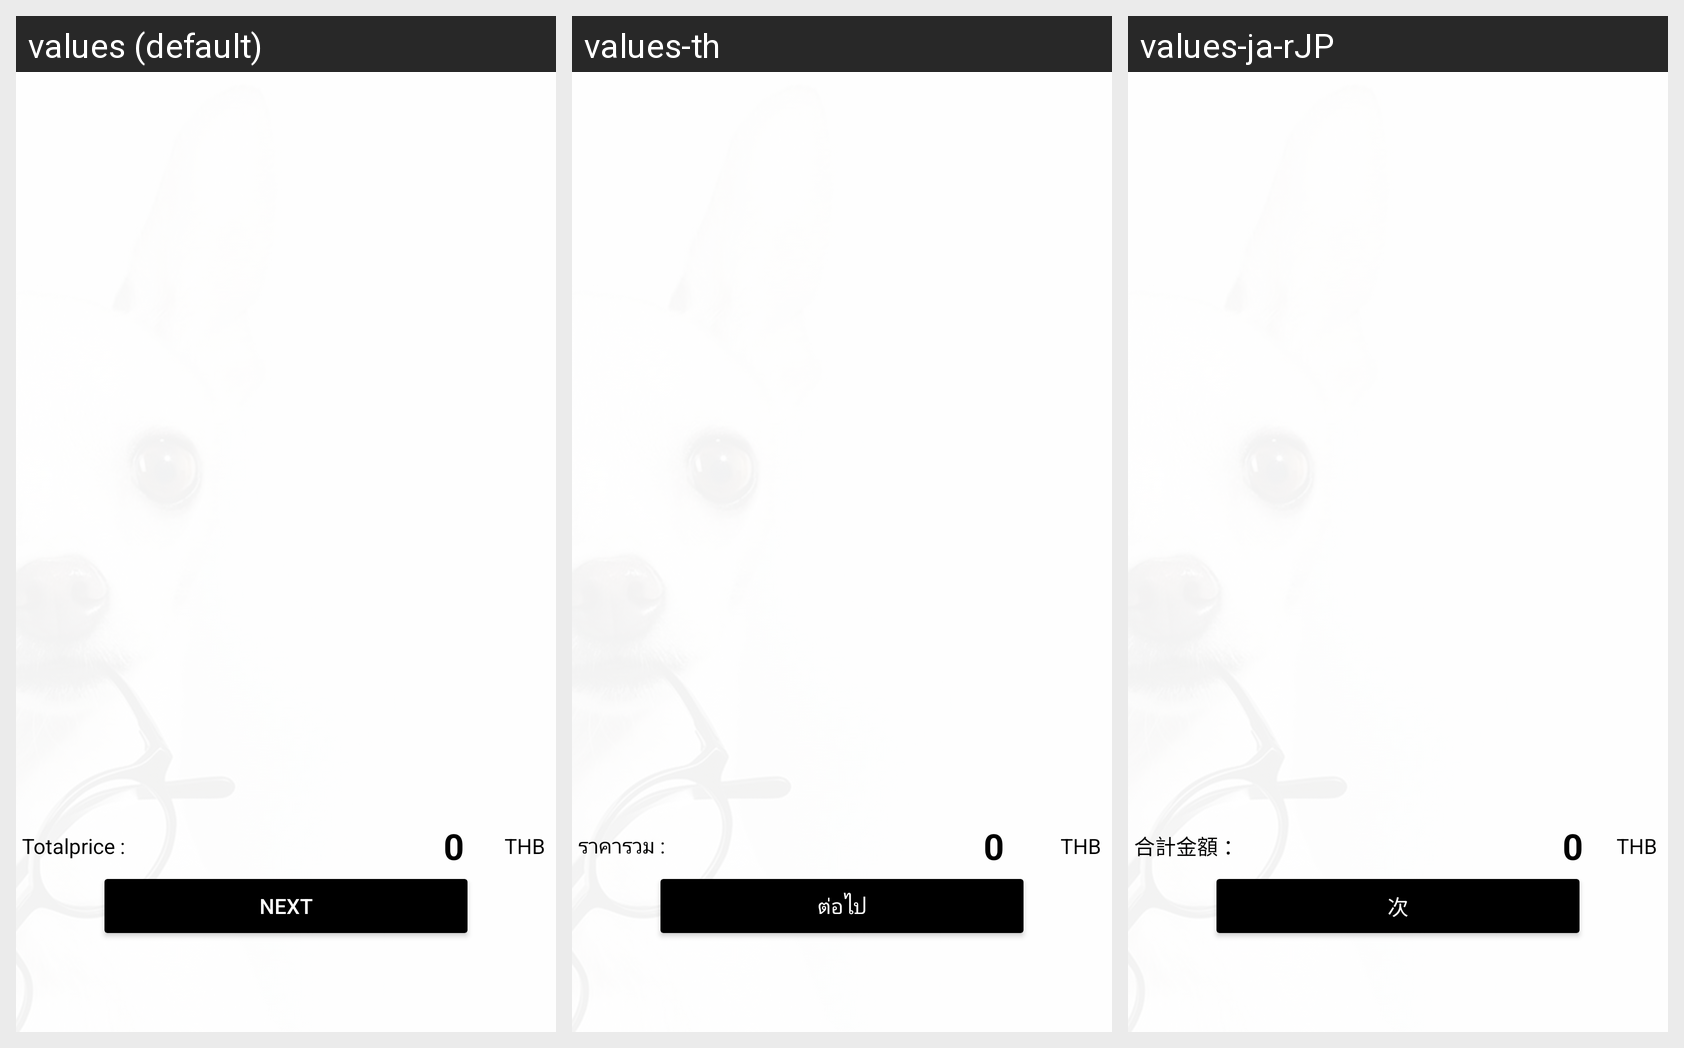

For this localized Android screen grid, give each drawn string resource with its value in every locale shown.
Android screen res/layout/fragment_cart.xml rendered under 3 locales, left to right: values (default), values-th, values-ja-rJP. Device: Nexus 5 (rendered at 1080×1920; each locale shown at half size, 540×960, under a caption strip naming it); theme Theme.GOglasses.
Strings drawn on this screen, with the default value and each locale's value (text and hints the layout hard-codes, and strings that could not be matched under every locale, appear in the picture but are not listed):

Totalprice
  values: Totalprice :
  values-th: ราคารวม :
  values-ja-rJP: 合計金額 ：

Next
  values: Next
  values-th: ต่อไป
  values-ja-rJP: 次
